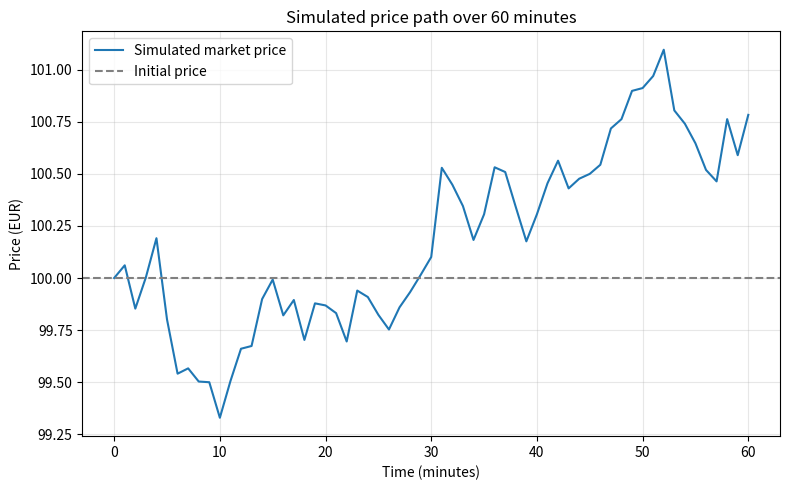

This chart was generated by the following Python code: (Note: this script raises an exception after producing the figure.)
import numpy as np

# Parametres illustratifs
initial_price = 100.0  # Euros par action
sigma = 0.20          # Euros par racine de minute
dt = 1.0              # Une minute par intervalle
n_steps = 60

# Variations independantes, puis prix cumules
rng = np.random.default_rng(42)
changes = sigma * np.sqrt(dt) * rng.standard_normal(n_steps)
prices = np.concatenate(([initial_price], initial_price + np.cumsum(changes)))

print(f"Prix initial : {prices[0]:.2f} euros")
print(f"Prix apres 30 minutes : {prices[30]:.2f} euros")
print(f"Prix apres 60 minutes : {prices[-1]:.2f} euros")

from pathlib import Path
import matplotlib.pyplot as plt

times = np.arange(n_steps + 1) * dt

fig, ax = plt.subplots(figsize=(8, 5))
ax.plot(times, prices, label="Simulated market price")
ax.axhline(initial_price, color="gray", linestyle="--", label="Initial price")
ax.set_xlabel("Time (minutes)")
ax.set_ylabel("Price (EUR)")
ax.set_title("Simulated price path over 60 minutes")
ax.grid(alpha=0.3)
ax.legend()
fig.tight_layout()

output_path = Path(__file__).resolve().parent.parent / "figures" / "price_path.png"
output_path.parent.mkdir(parents=True, exist_ok=True)
fig.savefig(output_path, dpi=150)
plt.close(fig)

print(f"Graphique enregistre : {output_path}")

# Execution TWAP aux fins des 60 intervalles
initial_inventory = 1000.0
eta = 0.006
quantity_per_trade = initial_inventory / n_steps
trading_rate = quantity_per_trade / dt

execution_prices = prices[1:] - eta * trading_rate
revenue = np.sum(quantity_per_trade * execution_prices)

# Ecart par rapport a une vente au prix initial, sans impact
shortfall = initial_inventory * initial_price - revenue

print(f"Prix moyen de vente : {execution_prices.mean():.4f} euros")
print(f"Recette totale : {revenue:.2f} euros")
print(f"Implementation shortfall : {shortfall:.2f} euros")
